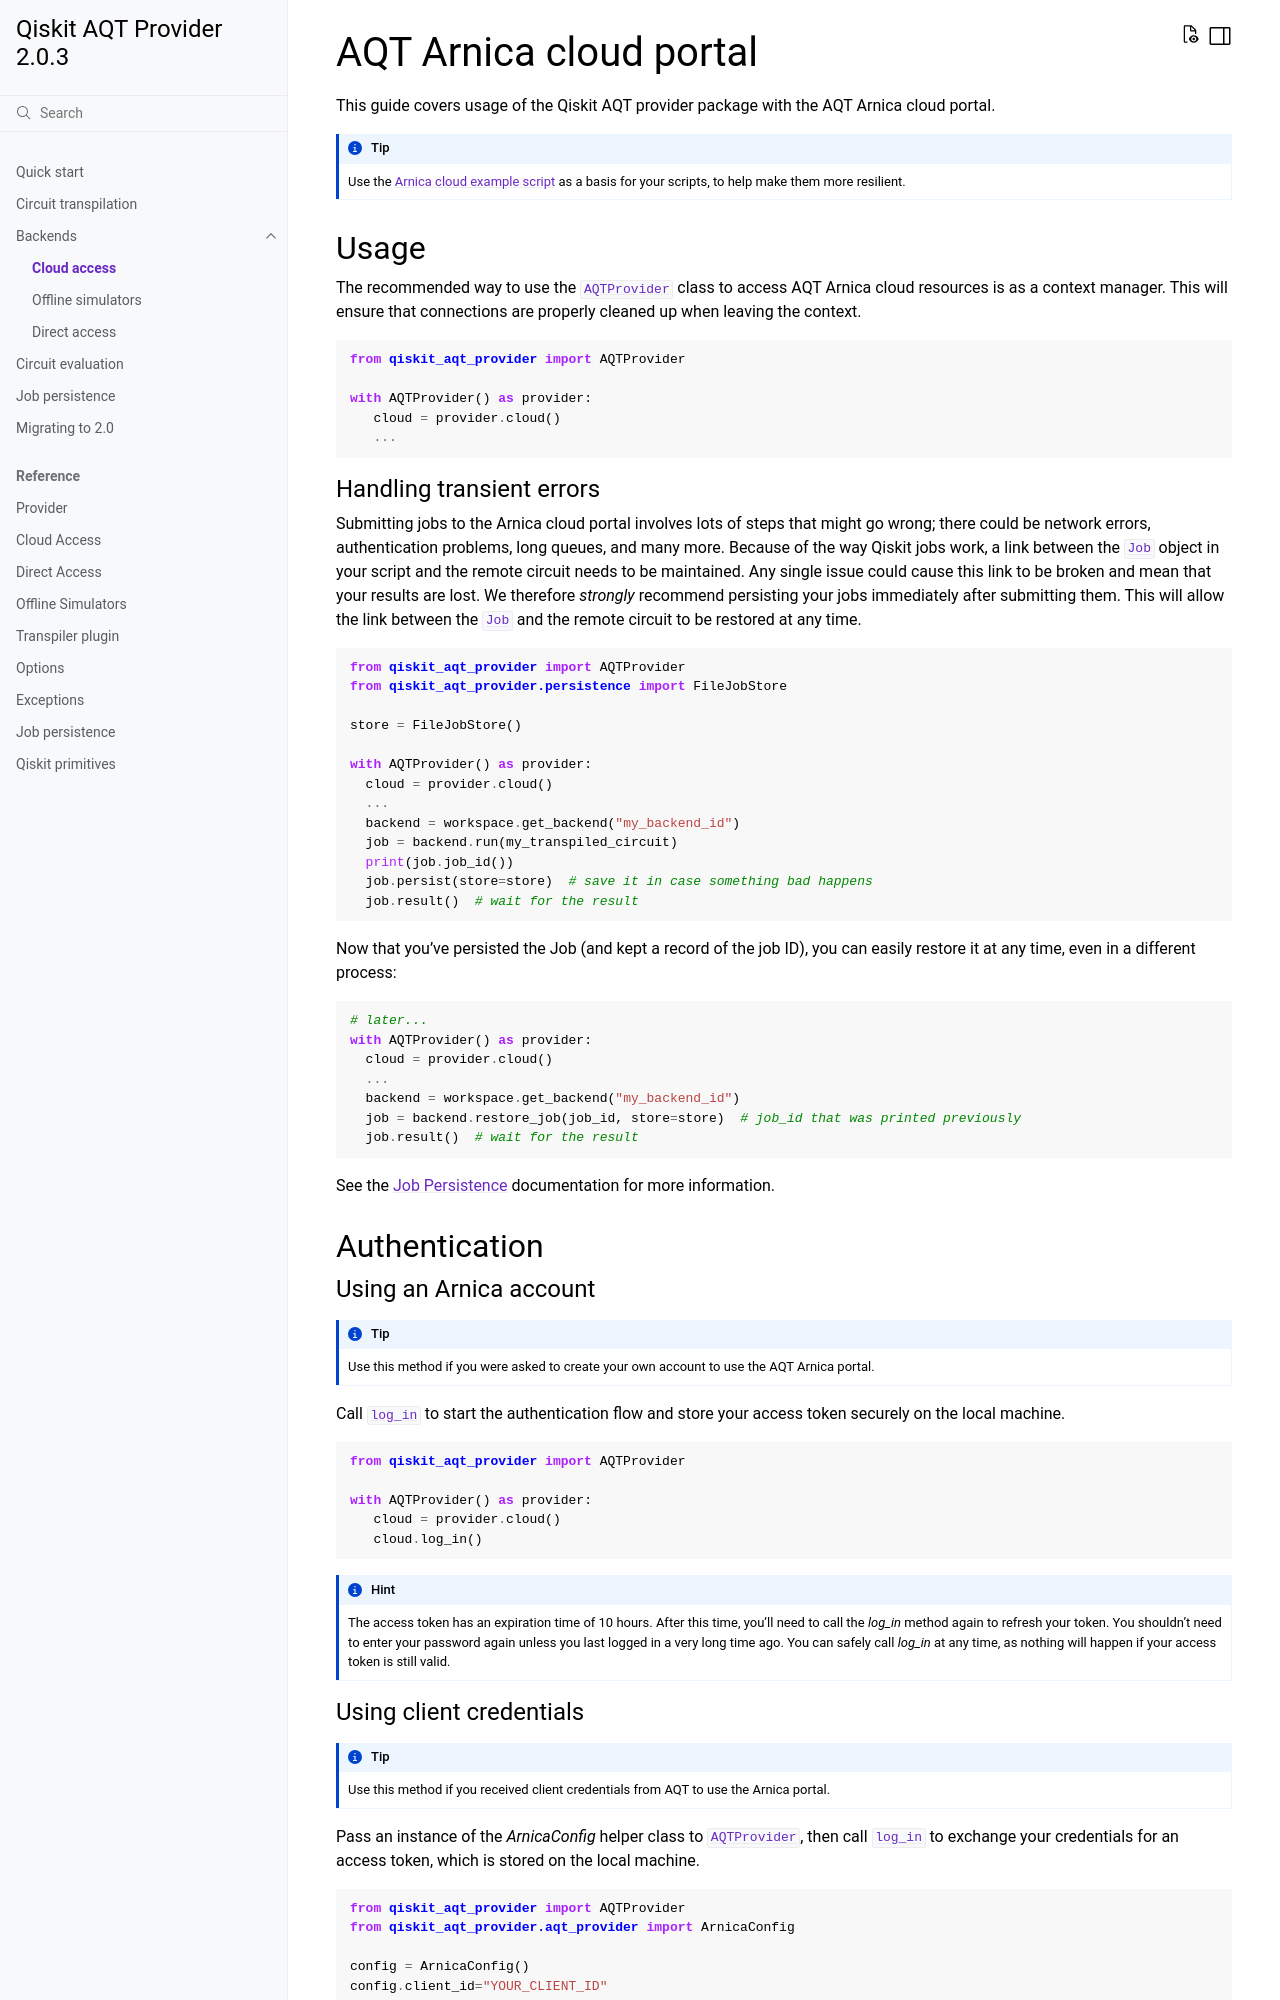

repository: qiskit-community/qiskit-aqt-provider · page: v2/cloud.html · generator: sphinx

.. _cloud:

=======================
AQT Arnica cloud portal
=======================

This guide covers usage of the Qiskit AQT provider package with the AQT Arnica cloud portal.

.. tip:: Use the `Arnica cloud example script`_ as a basis for your scripts, to help make them more resilient.

.. _Arnica cloud example script: https://github.com/qiskit-community/qiskit-aqt-provider/blob/d0be3337dc17c3199d527b2721f148a5170b378c/examples/arnica_cloud_resources.py

.. _cloud-usage:

Usage
=====

The recommended way to use the :class:`AQTProvider <qiskit_aqt_provider.aqt_provider.AQTProvider>` class to access AQT Arnica cloud resources is as a context manager. This will ensure that connections are properly cleaned up when leaving the context.

.. code-block:: python

   from qiskit_aqt_provider import AQTProvider

   with AQTProvider() as provider:
      cloud = provider.cloud()
      ...


Handling transient errors
-------------------------

Submitting jobs to the Arnica cloud portal involves lots of steps that might go wrong; there could be network errors, authentication problems, long queues, and many more. 
Because of the way Qiskit jobs work, a link between the :class:`Job <qiskit.providers.Job>` object in your script and the remote circuit needs to be maintained. Any single issue could cause this link to be broken and mean that your results are lost.
We therefore *strongly* recommend persisting your jobs immediately after submitting them. This will allow the link between the :class:`Job <qiskit.providers.Job>` and the remote circuit to be restored at any time.

.. code-block:: python

   from qiskit_aqt_provider import AQTProvider
   from qiskit_aqt_provider.persistence import FileJobStore

   store = FileJobStore()

   with AQTProvider() as provider:
     cloud = provider.cloud()
     ...
     backend = workspace.get_backend("my_backend_id")
     job = backend.run(my_transpiled_circuit)
     print(job.job_id())
     job.persist(store=store)  # save it in case something bad happens
     job.result()  # wait for the result
    

Now that you've persisted the Job (and kept a record of the job ID), you can easily restore it at any time, even in a different process:

.. code-block:: python

   # later...
   with AQTProvider() as provider:
     cloud = provider.cloud()
     ...
     backend = workspace.get_backend("my_backend_id")
     job = backend.restore_job(job_id, store=store)  # job_id that was printed previously
     job.result()  # wait for the result


See the :doc:`Job Persistence <persistence>` documentation for more information.


Authentication
==============

Using an Arnica account
-------------------------------------
.. tip:: Use this method if you were asked to create your own account to use the AQT Arnica portal.

Call :meth:`log_in <qiskit_aqt_provider._cloud.provider.CloudProvider.log_in>` to start the authentication flow and store your access token securely on the local machine.

.. code-block:: python

   from qiskit_aqt_provider import AQTProvider

   with AQTProvider() as provider:
      cloud = provider.cloud()
      cloud.log_in()

.. hint:: The access token has an expiration time of 10 hours. After this time, you'll need to call the `log_in` method again to refresh your token. You shouldn't need to enter your password again unless you last logged in a very long time ago. You can safely call `log_in` at any time, as nothing will happen if your access token is still valid.
